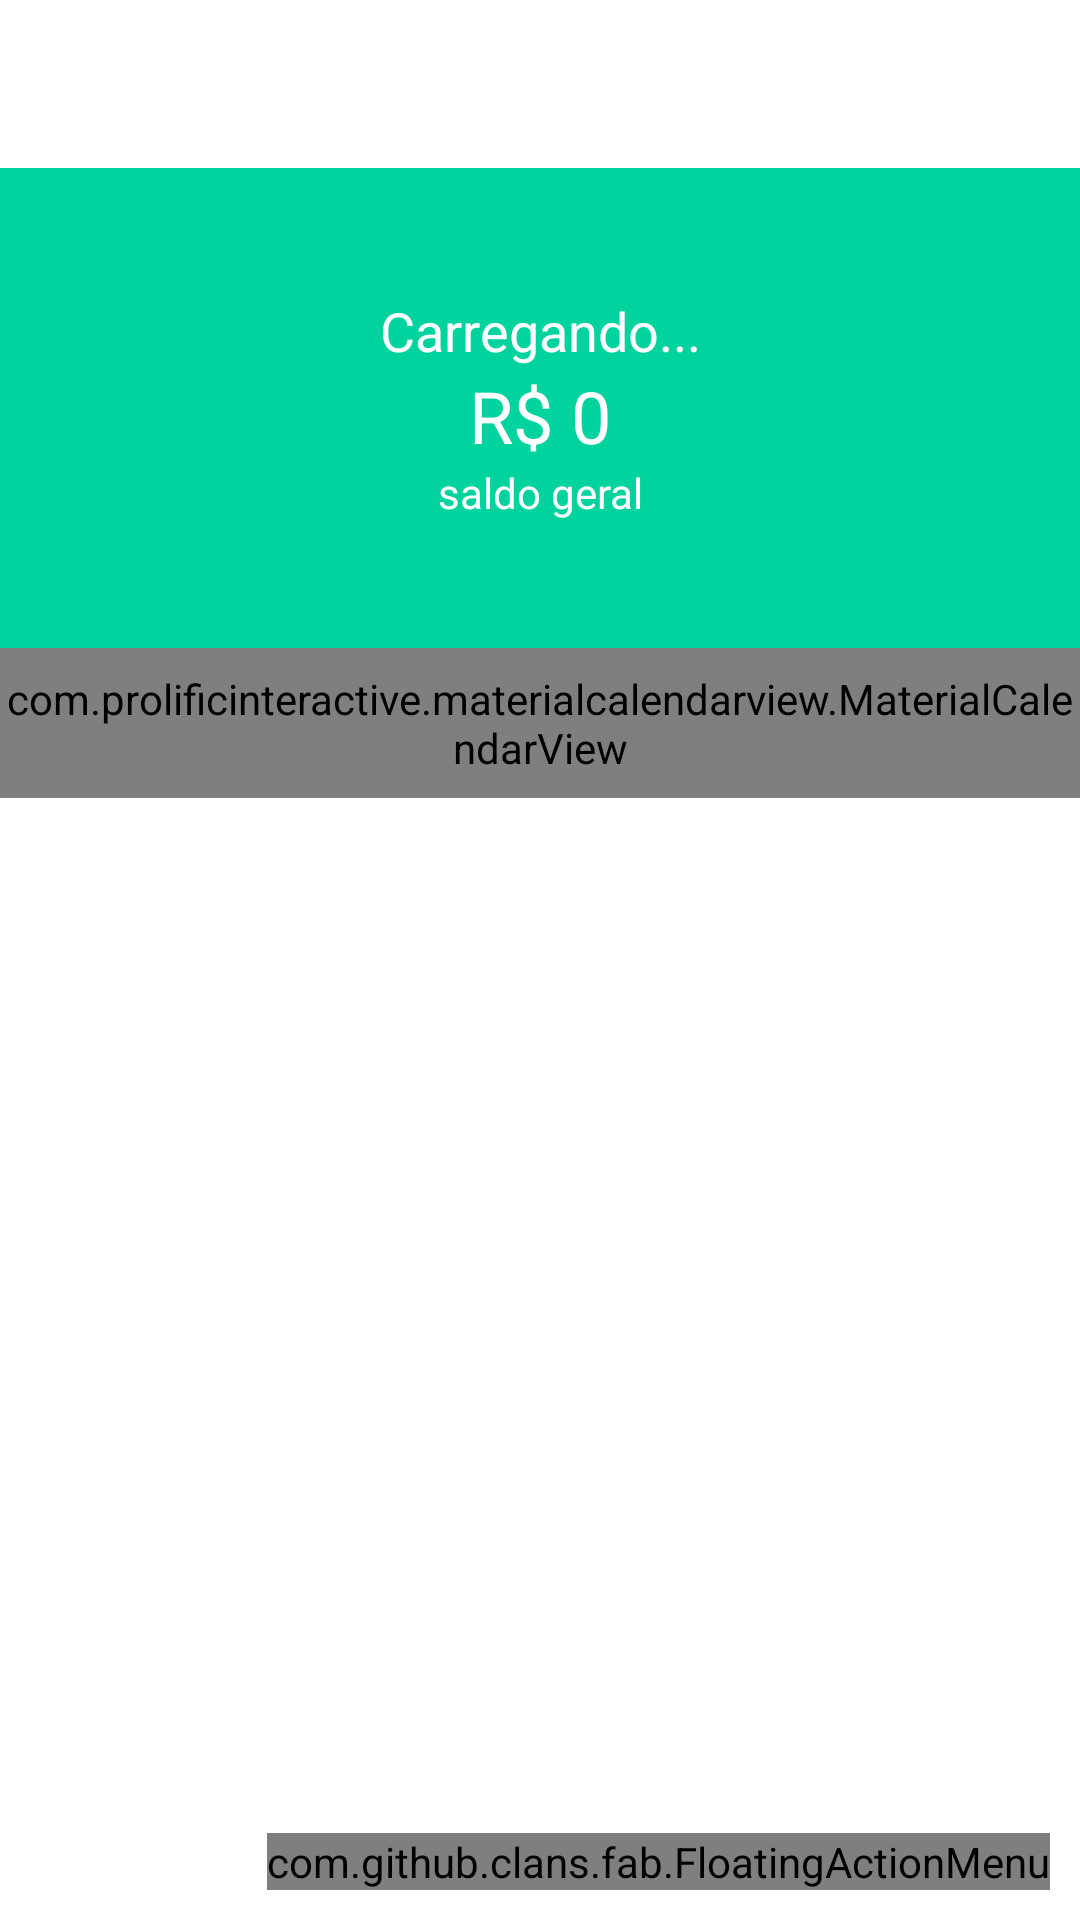

Android layout source for this screen:
<!-- AndroidManifest.xml: application theme Theme.Organizze.NoActionBar -->
<!-- res/layout/activity_principal.xml -->
<?xml version="1.0" encoding="utf-8"?>
<androidx.coordinatorlayout.widget.CoordinatorLayout xmlns:android="http://schemas.android.com/apk/res/android"
    xmlns:app="http://schemas.android.com/apk/res-auto"
    xmlns:fab="http://schemas.android.com/apk/res-auto"
    xmlns:tools="http://schemas.android.com/tools"
    android:layout_width="match_parent"
    android:layout_height="match_parent"
    tools:context=".activity.PrincipalActivity">

    <com.google.android.material.appbar.AppBarLayout
        android:id="@+id/toolbar"
        android:layout_width="match_parent"
        android:layout_height="wrap_content"
        android:background="?attr/colorPrimary"
        android:theme="@style/Theme.Organizze.AppBarOverlay">







    </com.google.android.material.appbar.AppBarLayout>

    <include layout="@layout/content_principal" />

    <com.github.clans.fab.FloatingActionMenu
        android:layout_width="wrap_content"
        android:layout_height="wrap_content"
        android:layout_gravity="end|bottom"
        android:layout_margin="10dp"
        fab:menu_icon="@drawable/ic_add_branco"
        app:menu_colorNormal="@color/purple_700"
        app:menu_colorPressed="@color/purple_700"
        >

        <com.github.clans.fab.FloatingActionButton
            android:id="@+id/menu_despesa"
            android:onClick="adicionarDespesa"
            android:layout_width="wrap_content"
            android:layout_height="wrap_content"
            android:src="@drawable/ic_add_branco"
            app:fab_colorNormal="@color/colorPrimaryDespesa"
            app:fab_label="Despesa"
            app:fab_size="mini"
            />

        <com.github.clans.fab.FloatingActionButton
            android:id="@+id/menu_receita"
            android:onClick="adicionarReceita"
            android:layout_width="wrap_content"
            android:layout_height="wrap_content"
            android:src="@drawable/ic_add_branco"
            app:fab_colorNormal="@color/colorPrimaryReceita"
            app:fab_colorPressed="@color/colorPrimaryDarkReceita"
            app:fab_label="Receita"
            app:fab_size="mini"
            />

    </com.github.clans.fab.FloatingActionMenu>
</androidx.coordinatorlayout.widget.CoordinatorLayout>
<!-- res/layout/content_principal.xml (included above) -->
<?xml version="1.0" encoding="utf-8"?>
<LinearLayout xmlns:android="http://schemas.android.com/apk/res/android"
    xmlns:app="http://schemas.android.com/apk/res-auto"
    xmlns:fab="http://schemas.android.com/apk/res-auto"
    android:orientation="vertical"
    android:layout_width="match_parent"
    android:layout_marginTop="?attr/actionBarSize"
    android:layout_height="match_parent">

    <LinearLayout
        android:layout_width="match_parent"
        android:layout_height="160dp"
        android:background="@color/colorPrimaryReceita"
        android:gravity="center"
        android:orientation="vertical">

        <TextView
            android:id="@+id/textSaudacao"
            android:layout_width="match_parent"
            android:layout_height="wrap_content"
            android:text="Carregando..."
            android:textAlignment="center"
            android:textColor="@color/white"
            android:textSize="18sp" />

        <TextView
            android:id="@+id/textSaldo"
            android:layout_width="match_parent"
            android:layout_height="wrap_content"
            android:text="R$ 0"
            android:textAlignment="center"
            android:textColor="@color/white"
            android:textSize="24sp" />

        <TextView
            android:id="@+id/textView11"
            android:layout_width="match_parent"
            android:layout_height="wrap_content"
            android:text="saldo geral"
            android:textAlignment="center"
            android:textColor="@color/white"
            android:textSize="14sp" />
    </LinearLayout>

        <com.prolificinteractive.materialcalendarview.MaterialCalendarView
            android:id="@+id/calendarView"
            android:layout_width="match_parent"
            android:layout_height="50dp"
            app:mcv_selectionColor="#00F"
            app:mcv_showOtherDates="all"
            app:mcv_tileSize="50dp"/>

    <androidx.recyclerview.widget.RecyclerView
        android:id="@+id/recyclerMovimentos"
        android:layout_width="match_parent"
        android:layout_height="match_parent" />

</LinearLayout>
<!-- resources referenced by this layout -->
<resources>
  <color name="colorPrimaryDarkReceita">#00BE8B</color>
  <color name="colorPrimaryDespesa">#FF706A</color>
  <color name="colorPrimaryReceita">#00D39E</color>
  <color name="purple_700">#00B2BC</color>
  <color name="white">#FFFFFFFF</color>
  <!-- drawable ic_add_branco (drawable-v24) -->
  <vector xmlns:android="http://schemas.android.com/apk/res/android"
      android:width="24dp"
      android:height="24dp"
      android:viewportWidth="24"
      android:viewportHeight="24"
    >
    <path
        android:fillColor="#ffffff"
        android:pathData="M19,13h-6v6h-2v-6H5v-2h6V5h2v6h6v2z"/>
  </vector>
  <style name="Theme.Organizze.AppBarOverlay" parent="ThemeOverlay.AppCompat.Dark.ActionBar" />
  <style name="Theme.Organizze.NoActionBar.NoActionBar">
          <item name="windowActionBar">false</item>
          <item name="windowNoTitle">true</item>
      </style>
  <style name="Theme.Organizze.NoActionBar">
          <item name="windowActionBar">false</item>
          <item name="windowNoTitle">true</item>
      </style>
</resources>
